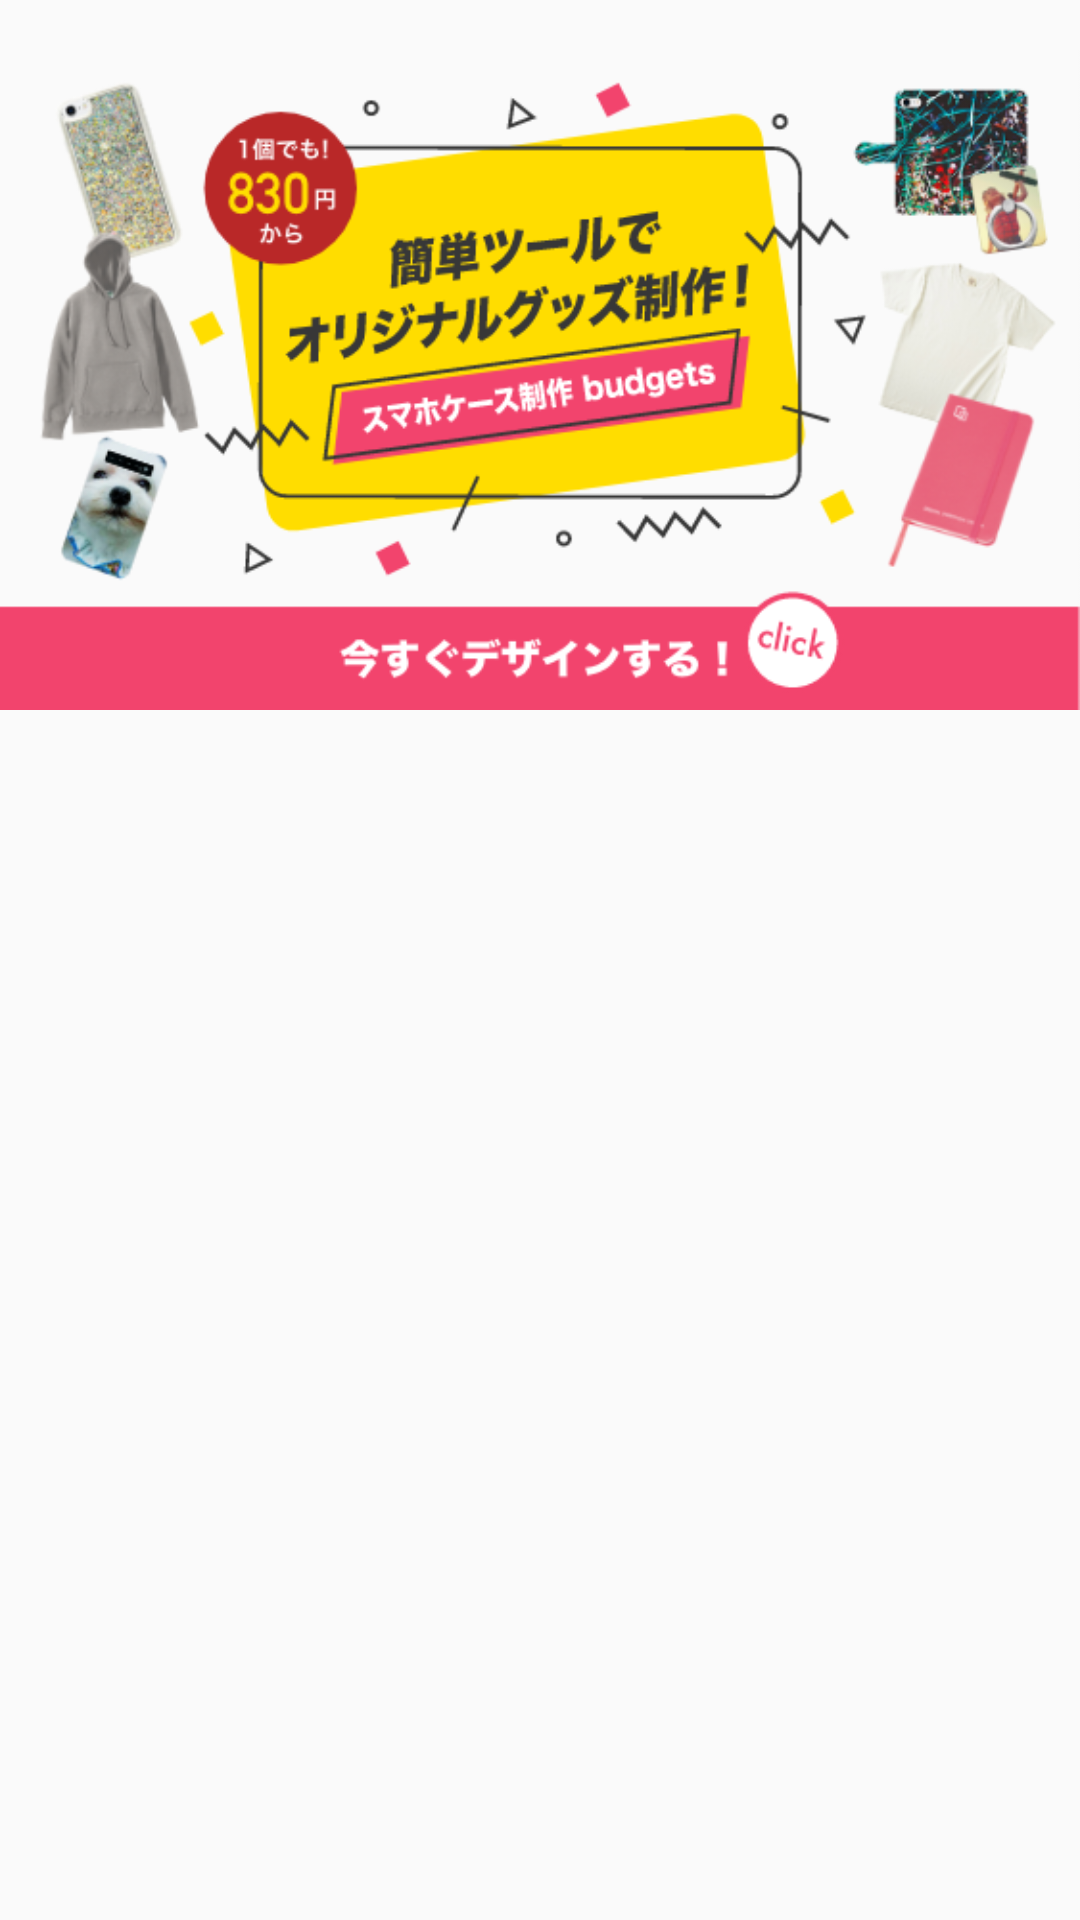

Layout XML and referenced resources for this Android screen:
<!-- AndroidManifest.xml: application theme AppTheme -->
<!-- res/layout/fragment_home.xml -->
<?xml version="1.0" encoding="utf-8"?>
<FrameLayout xmlns:android="http://schemas.android.com/apk/res/android"
    xmlns:tools="http://schemas.android.com/tools"
    android:layout_width="match_parent"
    android:layout_height="match_parent"
    tools:context=".fragment.HomeFragment">

    <ImageView
        android:id="@+id/img_hero"
        android:layout_width="match_parent"
        android:layout_height="253dp"
        android:src="@drawable/hero" />

</FrameLayout>
<!-- resources referenced by this layout -->
<resources>
  <!-- drawable hero: png bitmap (drawable, 111405 bytes) -->
  <style name="AppTheme" parent="Theme.AppCompat.Light.DarkActionBar">
          
          <item name="colorPrimary">@color/colorPrimary</item>
          <item name="colorPrimaryDark">@color/colorPrimaryDark</item>
          <item name="colorAccent">@color/colorAccent</item>
      </style>
  <color name="colorPrimary">#ffffff</color>
  <color name="colorPrimaryDark">#3700B3</color>
  <color name="colorAccent">#03DAC5</color>
</resources>
